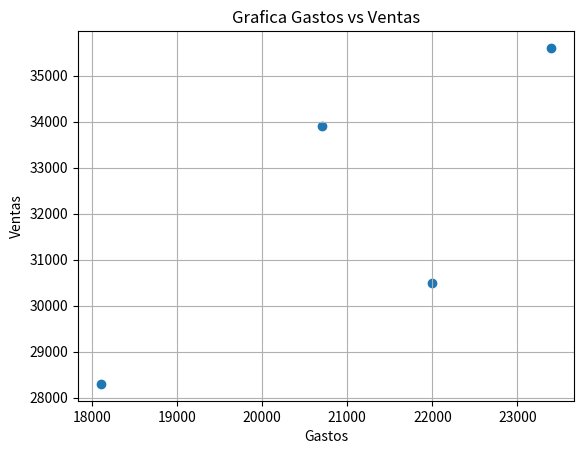

This figure's Python source:
'''1.	crea una seria qu tenga como datos los números 1,2,3 y 4 y como 
índices los países:EU, Alemania, Colombia y Japon. Muestra el resultado y 
busca el valor que tiene el índice Japón.'''
import pandas as pd 
Paises = pd.Series([1,2,3,4],index=["EU","Alemania","Colombia","Japon"])
print(Paises["Japon"])

'''2.	Realiza una serie a partir de un diccionario, donde las claves 
sean los numero de playera y el valor sea el nombre del jugador, puedes 
inventarlos, luego inserta un nuevo jugador cuya camiseta es la 10 y se 
llama Cesar.'''

jugadores = {"Maria": 25, "Emiliano": 9, "Eduardo": 8, "Sebastian": 3, 
             "Sofia": 7}

serie = pd.Series(jugadores)
serie["Cesar"]=10
print(serie)

'''3.Escribir un programa que genere un dataframe llamado contabilidad, 
a partir de un diccionario con la siguiente información:
Llave Mes, que contiene una lista con los meses: enero, febrero, marzo 
y abril.
Llave ventas, que contiene una lista con las ventas de cada mes que son: 
30500, 35600, 28300, 33900.
Llave Gastos, que contiene un a lista con los gastos de cada mes: 22000,
 23400, 18100, 20700.
a)	Imprime el dataframe generado.
b)	Grafica gastos vs ventas en un diagraama de dispersión.'''
import matplotlib.pyplot as plt
Mes = ["enero","febrero","marzo","abril"]
Ventas=[30500,35600,28300,33900]
Gastos=[22000,23400,18100,20700]

Contabilidad = {'mes':Mes,'ventas':Ventas,'Gastos':Gastos}
df=pd.DataFrame(Contabilidad)
print(df)
fig, ax = plt.subplots()
ax.scatter(Gastos,Ventas)
plt.title("Grafica Gastos vs Ventas")
plt.xlabel("Gastos")
plt.ylabel("Ventas")
plt.grid(True)
plt.show()
